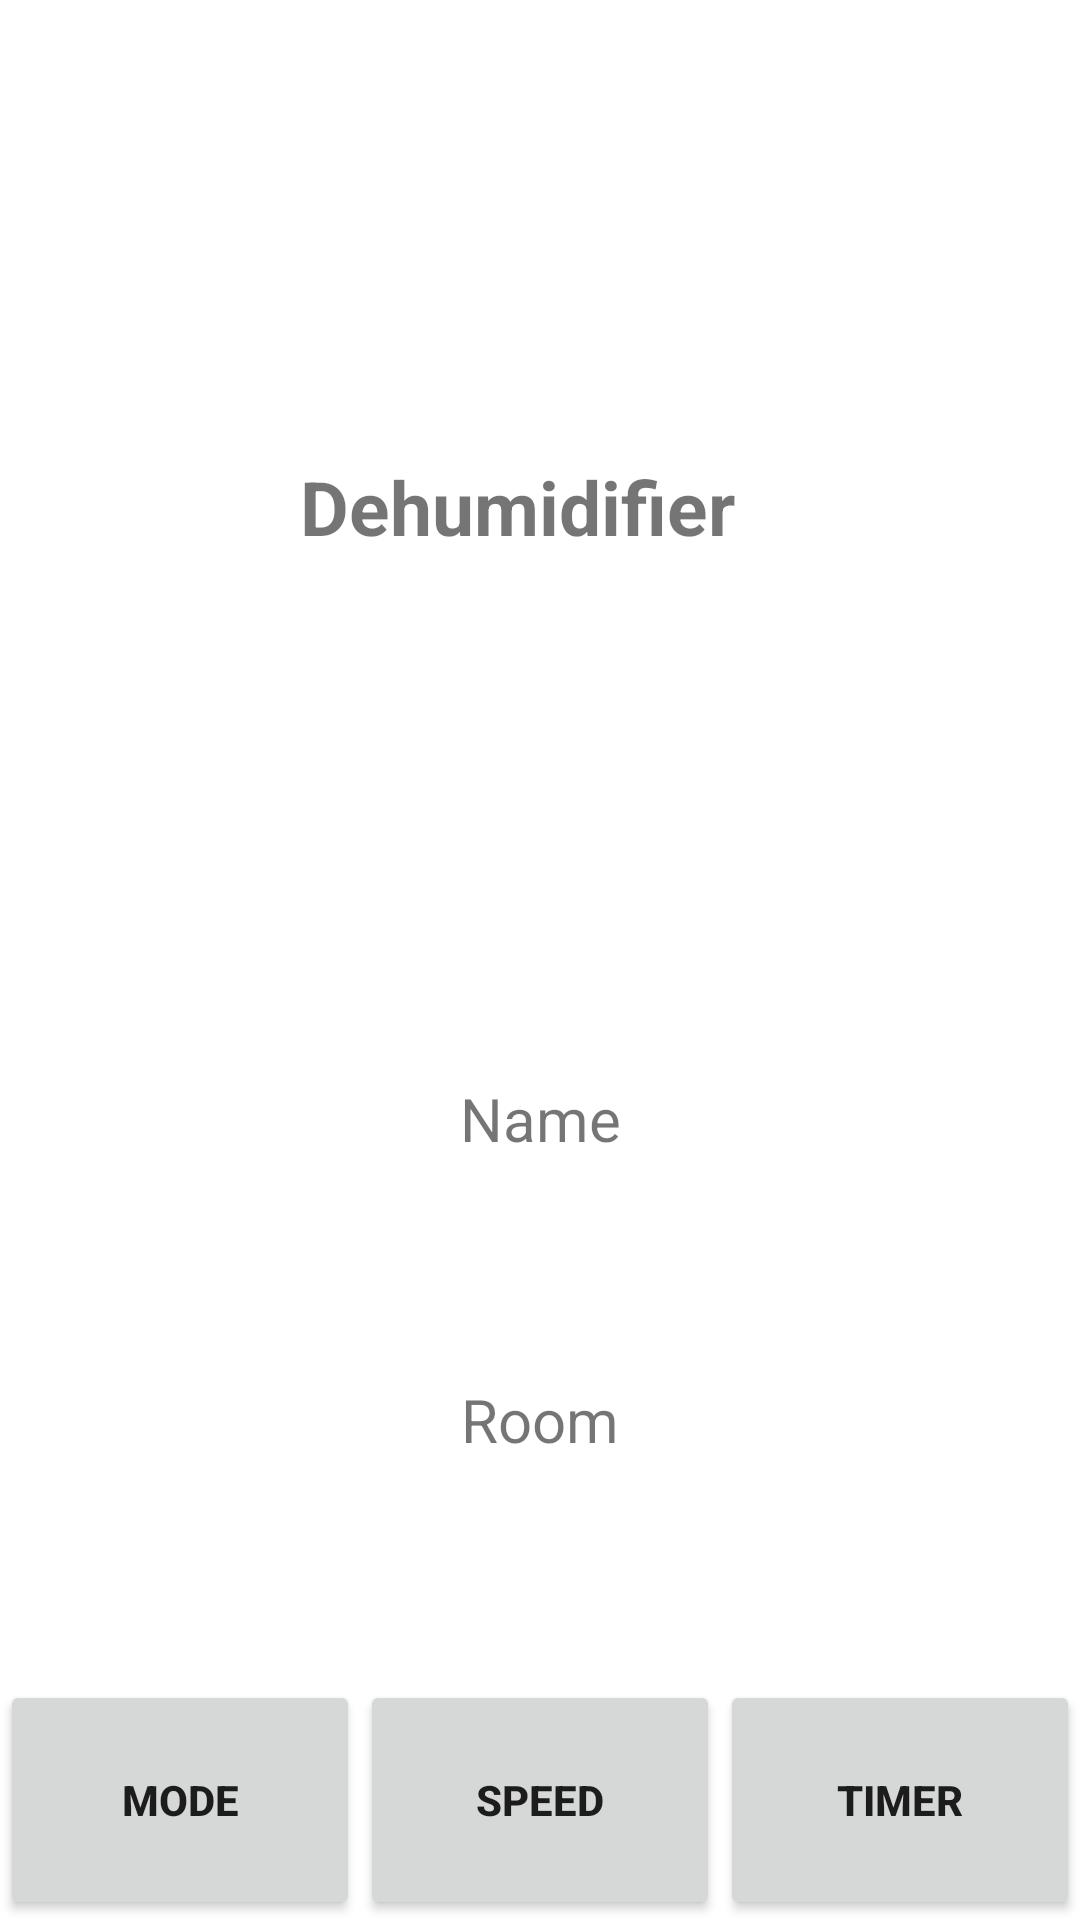

Layout XML and referenced resources for this Android screen:
<!-- AndroidManifest.xml: application theme Theme.IDehumidifier -->
<!-- res/layout/dehumidifier.xml -->
<?xml version="1.0" encoding="utf-8"?>
<androidx.constraintlayout.widget.ConstraintLayout xmlns:android="http://schemas.android.com/apk/res/android"
    android:layout_width="match_parent"
    android:layout_height="match_parent"
    xmlns:app="http://schemas.android.com/apk/res-auto">


    <TextView
        android:id="@+id/text_view_dehumidifier"
        android:layout_width="160dp"
        android:layout_height="wrap_content"
        app:layout_constraintTop_toTopOf="parent"
        android:layout_marginTop="152dp"
        app:layout_constraintStart_toStartOf="parent"
        android:layout_marginStart="32dp"
        app:layout_constraintEnd_toEndOf="parent"
        android:layout_marginEnd="32dp"
        android:text="Dehumidifier"
        android:textSize="25dp"
        android:textStyle="bold"
        />


    <TextView
        android:id="@+id/text_view_dehumidifier_name"
        android:layout_width="wrap_content"
        android:layout_height="wrap_content"
        android:text="Name"
        android:textSize="20dp"
        app:layout_constraintBottom_toTopOf="@id/button_speed"
        app:layout_constraintEnd_toEndOf="parent"
        app:layout_constraintStart_toStartOf="parent"
        app:layout_constraintTop_toBottomOf="@id/text_view_dehumidifier" />

    <TextView
        android:id="@+id/text_view_dehumidifier_room"
        android:layout_width="wrap_content"
        android:layout_height="wrap_content"
        android:text="Room"
        android:textSize="20dp"
        app:layout_constraintTop_toBottomOf="@id/text_view_dehumidifier_name"
        app:layout_constraintBottom_toTopOf="@id/button_speed"
        app:layout_constraintStart_toStartOf="parent"
        app:layout_constraintEnd_toEndOf="parent"/>



    <Button
        android:id="@+id/button_mode"
        android:layout_width="0dp"
        android:layout_height="80dp"
        app:layout_constraintBottom_toBottomOf="parent"
        app:layout_constraintStart_toStartOf="parent"
        app:layout_constraintEnd_toStartOf="@id/button_speed"
        android:text="MODE"
        android:textStyle="bold"/>

    <Button
        android:id="@+id/button_speed"
        android:layout_width="0dp"
        android:layout_height="80dp"
        app:layout_constraintStart_toEndOf="@id/button_mode"
        app:layout_constraintBottom_toBottomOf="parent"
        app:layout_constraintEnd_toStartOf="@id/button_timer"
        android:text="SPEED"
        android:textStyle="bold"/>

    <Button
        android:id="@+id/button_timer"
        android:layout_width="0dp"
        android:layout_height="80dp"
        app:layout_constraintStart_toEndOf="@id/button_speed"
        app:layout_constraintBottom_toBottomOf="parent"
        app:layout_constraintEnd_toEndOf="parent"
        android:text="TIMER"
        android:textStyle="bold"/>







</androidx.constraintlayout.widget.ConstraintLayout>
<!-- resources referenced by this layout -->
<resources>
  <style name="Theme.IDehumidifier" parent="Theme.MaterialComponents.DayNight.DarkActionBar">
          
          <item name="colorPrimary">@color/purple_500</item>
          <item name="colorPrimaryVariant">@color/purple_700</item>
          <item name="colorOnPrimary">@color/white</item>
          
          <item name="colorSecondary">@color/teal_200</item>
          <item name="colorSecondaryVariant">@color/teal_700</item>
          <item name="colorOnSecondary">@color/black</item>
          
          <item name="android:statusBarColor" tools:targetApi="l">?attr/colorPrimaryVariant</item>
          
      </style>
  <!-- not gathered from this repository: default colours our renderer supplied (Android Studio template values) -->
  <color name="purple_500">#FF6200EE</color>
  <color name="purple_700">#FF3700B3</color>
  <color name="teal_200">#FF03DAC5</color>
  <color name="teal_700">#FF018786</color>
  <color name="black">#FF000000</color>
  <color name="white">#FFFFFFFF</color>
</resources>
